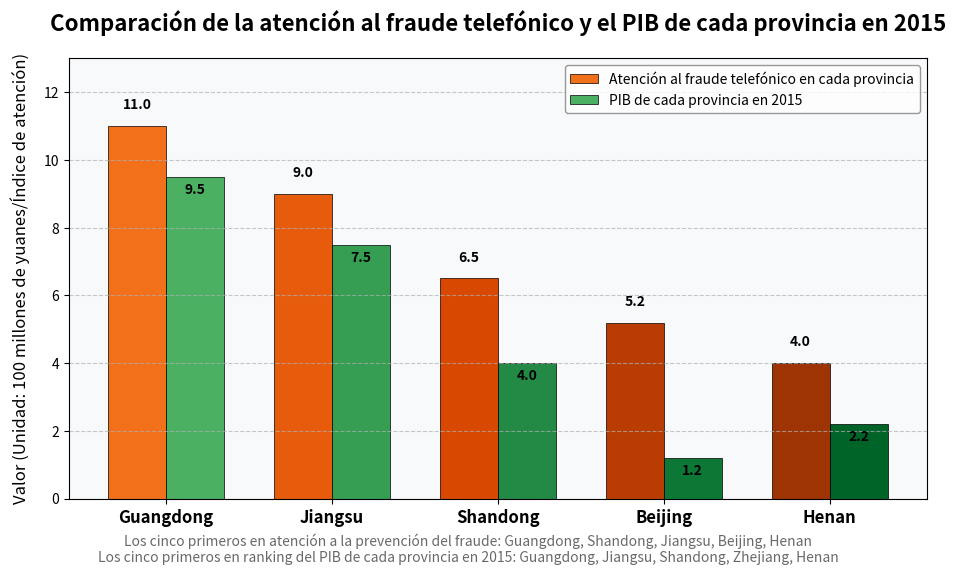

The matplotlib source for this figure:
import matplotlib.pyplot as plt
import numpy as np

# Definición de datos
provincias = ["Guangdong", "Jiangsu", "Shandong", "Beijing", "Henan"]
atencion_fraude = [11, 9, 6.5, 5.2, 4]
pib_2015 = [9.5, 7.5, 4, 1.2, 2.2]

# Crear un lienzo y subgráficos
fig, ax = plt.subplots(figsize=(10, 6))
x = np.arange(len(provincias))
ancho = 0.35

# Establecer colores degradados
colores1 = plt.cm.Oranges(np.linspace(0.6, 0.9, len(provincias)))
colores2 = plt.cm.Greens(np.linspace(0.6, 0.9, len(provincias)))

# Dibujar un gráfico de barras con colores degradados
rects1 = ax.bar(x - ancho/2, atencion_fraude, ancho, 
                label='Atención al fraude telefónico en cada provincia', color=colores1, 
                edgecolor='black', linewidth=0.5)

rects2 = ax.bar(x + ancho/2, pib_2015, ancho, 
                label='PIB de cada provincia en 2015', color=colores2, 
                edgecolor='black', linewidth=0.5)

# Añadir etiquetas numéricas (optimizar posición y estilo)
def add_labels(rects, ax, is_top=False):
    for rect in rects:
        altura = rect.get_height()
        pos_y = altura + 0.3 if not is_top else altura - 0.3
        va = 'bottom' if not is_top else 'top'
        ax.annotate(f'{altura}',
                    xy=(rect.get_x() + rect.get_width() / 2, pos_y),
                    xytext=(0, 3),
                    textcoords="offset points",
                    ha='center', va=va,
                    fontsize=10, fontweight='bold')

add_labels(rects1, ax)
add_labels(rects2, ax, is_top=True)

# Establecer el título del gráfico y las etiquetas de los ejes
ax.set_title("Comparación de la atención al fraude telefónico y el PIB de cada provincia en 2015", 
             fontsize=16, fontweight='bold', pad=20)
ax.set_ylabel("Valor (Unidad: 100 millones de yuanes/Índice de atención)", fontsize=12, labelpad=10)

# Establecer los estilos de los ejes x e y
ax.set_xticks(x)
ax.set_xticklabels(provincias, fontsize=12, fontweight='bold')
ax.set_ylim(0, 13)
ax.yaxis.grid(True, linestyle='--', alpha=0.7)

# Embelezar la leyenda
leyenda = ax.legend(fontsize=10, frameon=True, loc='upper right')
frame = leyenda.get_frame()
frame.set_facecolor('white')
frame.set_edgecolor('gray')
frame.set_alpha(0.8)

# Añadir descripción de texto en la parte inferior (optimizar la tipografía)
plt.figtext(0.5, 0.01, 
            "Los cinco primeros en atención a la prevención del fraude: Guangdong, Shandong, Jiangsu, Beijing, Henan\n"
            "Los cinco primeros en ranking del PIB de cada provincia en 2015: Guangdong, Jiangsu, Shandong, Zhejiang, Henan", 
            ha="center", fontsize=10, color='dimgray')

# Añadir color de fondo para distinguir áreas
ax.set_facecolor('#f8f9fa')
fig.patch.set_facecolor('#ffffff')

# Ajustar el diseño
plt.tight_layout(pad=3)
plt.show()
